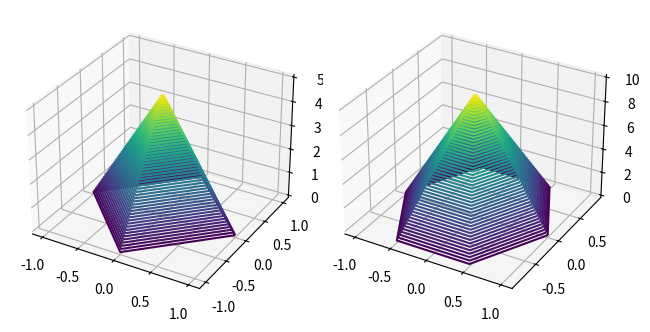

This figure's Python source:
import numpy as np
import matplotlib.pyplot as plt


def pyramid(base, height):
    r = np.array([0, 1])
    t = np.linspace(0, 2*np.pi, base+1)
    T, R = np.meshgrid(t, r)

    x = R * np.cos(T)
    y = R * np.sin(T)

    z = np.ones(x.shape)
    z[0] = z[0] * height
    z[1] = z[1] * 0

    return x, y, z


if __name__ == '__main__':
    fig = plt.figure(tight_layout=True)
    ax = fig.add_subplot(121, projection='3d')
    x, y, z = pyramid(4, 5)
    ax.contour3D(x, y, z, 50)
    ax = fig.add_subplot(122, projection='3d')
    x, y, z = pyramid(6, 10)
    ax.contour3D(x, y, z, 50)
    plt.show()
